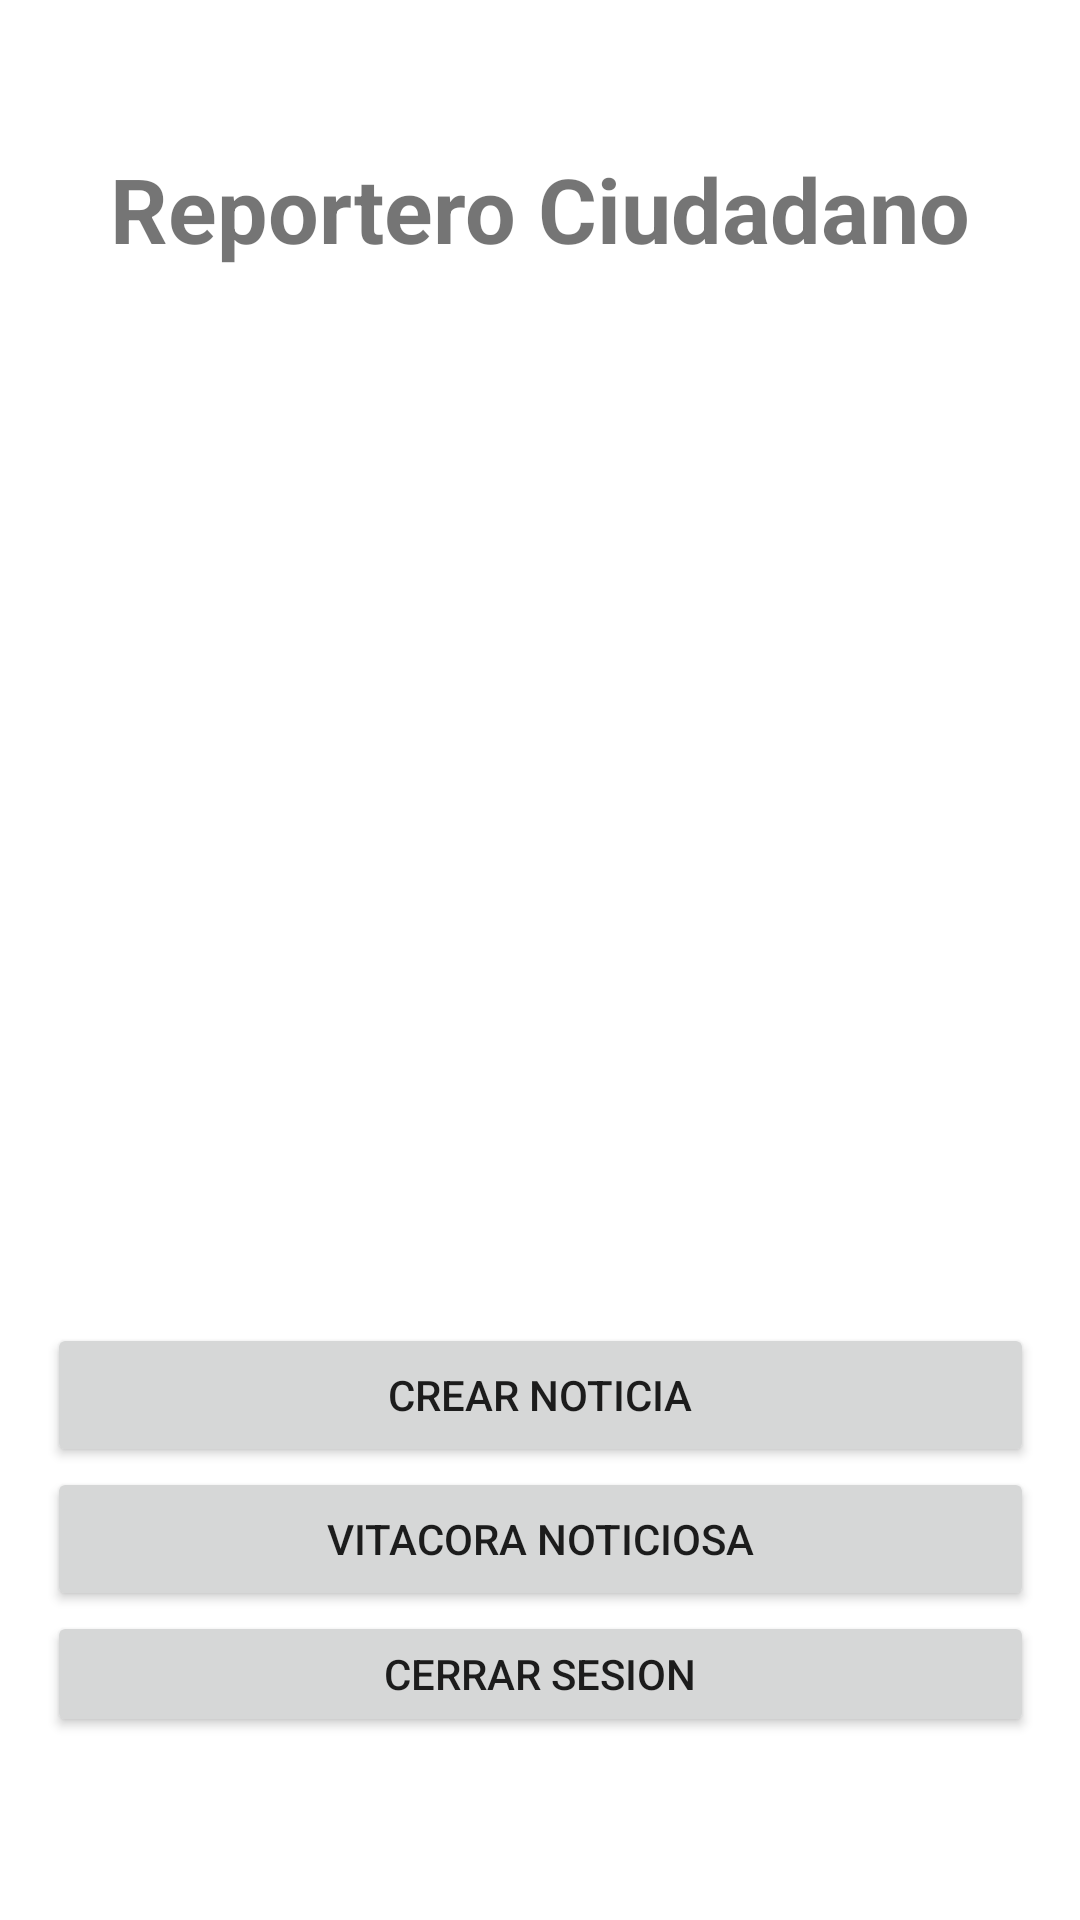

Produce the Android XML layout that renders to this screen, including the resource entries it uses.
<!-- AndroidManifest.xml: application theme Theme.appSiniestros -->
<!-- res/layout/activity_main.xml -->
<?xml version="1.0" encoding="utf-8"?>
<androidx.constraintlayout.widget.ConstraintLayout xmlns:android="http://schemas.android.com/apk/res/android"
    xmlns:app="http://schemas.android.com/apk/res-auto"
    xmlns:tools="http://schemas.android.com/tools"
    android:layout_width="match_parent"
    android:layout_height="match_parent"
    tools:context=".MainActivity">

    <androidx.constraintlayout.widget.Guideline
        android:id="@+id/guideline2"
        android:layout_width="wrap_content"
        android:layout_height="wrap_content"
        android:orientation="horizontal"
        app:layout_constraintGuide_begin="380dp" />

    <LinearLayout
        android:layout_width="329dp"
        android:layout_height="138dp"
        android:orientation="vertical"
        app:layout_constraintBottom_toBottomOf="parent"
        app:layout_constraintEnd_toEndOf="parent"
        app:layout_constraintStart_toStartOf="parent"
        app:layout_constraintTop_toTopOf="@+id/guideline2">

        <Button
            android:id="@+id/btnCrearNoticia"
            android:onClick="crearNoticia"
            android:layout_width="match_parent"
            android:layout_height="wrap_content"
            android:text="Crear noticia" />

        <Button
            android:id="@+id/btnListadoNoticias"
            android:layout_width="match_parent"
            android:layout_height="wrap_content"
            android:onClick="ListadoDeNoticias"
            android:text="Vitacora Noticiosa" />

        <Button
            android:id="@+id/btnCerrarSesion"
            android:layout_width="match_parent"
            android:layout_height="wrap_content"
            android:onClick="CerrarSesion"
            android:text="Cerrar Sesion" />
    </LinearLayout>

    <TextView
        android:id="@+id/titulito"
        android:layout_width="wrap_content"
        android:layout_height="wrap_content"
        android:text="Reportero Ciudadano"
        android:textSize="30sp"
        android:textStyle="bold"
        app:layout_constraintBottom_toTopOf="@+id/guideline11"
        app:layout_constraintEnd_toEndOf="parent"
        app:layout_constraintStart_toStartOf="parent"
        app:layout_constraintTop_toTopOf="parent" />

    <androidx.constraintlayout.widget.Guideline
        android:id="@+id/guideline11"
        android:layout_width="wrap_content"
        android:layout_height="wrap_content"
        android:orientation="horizontal"
        app:layout_constraintGuide_begin="139dp" />

    <ImageView
        android:id="@+id/imagenPrincipal"
        android:layout_width="wrap_content"
        android:layout_height="wrap_content"
        android:layout_marginTop="16dp"
        app:layout_constraintBottom_toTopOf="@+id/guideline2"
        app:layout_constraintEnd_toEndOf="parent"
        app:layout_constraintHorizontal_bias="0.498"
        app:layout_constraintStart_toStartOf="parent"
        app:layout_constraintTop_toTopOf="@+id/guideline11"
        tools:srcCompat="@tools:sample/avatars" />

</androidx.constraintlayout.widget.ConstraintLayout>
<!-- resources referenced by this layout -->
<resources>
  <style name="Theme.appSiniestros" parent="Theme.MaterialComponents.DayNight.DarkActionBar">
          
          <item name="colorPrimary">@color/purple_500</item>
          <item name="colorPrimaryVariant">@color/purple_700</item>
          <item name="colorOnPrimary">@color/white</item>
          
          <item name="colorSecondary">@color/teal_200</item>
          <item name="colorSecondaryVariant">@color/teal_700</item>
          <item name="colorOnSecondary">@color/black</item>
          
          <item name="android:statusBarColor" tools:targetApi="l">?attr/colorPrimaryVariant</item>
          
      </style>
  <!-- not gathered from this repository: default colours our renderer supplied (Android Studio template values) -->
  <color name="purple_500">#FF6200EE</color>
  <color name="purple_700">#FF3700B3</color>
  <color name="teal_200">#FF03DAC5</color>
  <color name="teal_700">#FF018786</color>
  <color name="black">#FF000000</color>
  <color name="white">#FFFFFFFF</color>
</resources>
